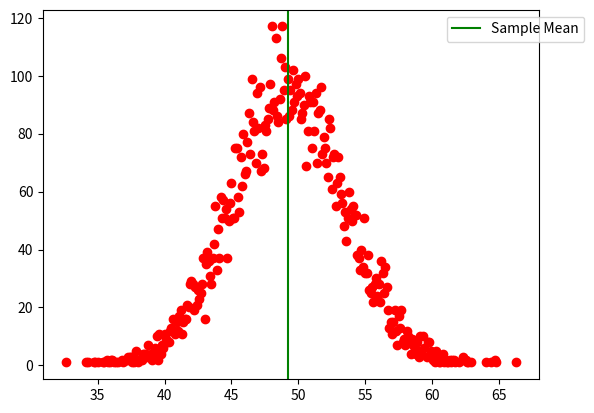

Write Python code to recreate this figure.
import numpy as np, random, matplotlib.pyplot as plt


sample = np.array([random.randint(1,100) for i in range(50)])

bootstrap_samples = []

for i in range(10000):
    bootstrap_samples.append([]) #Create a new bootstrap sample
    for j in range(50):
        bootstrap_samples[i].append(sample[random.randint(0,49)]) #Resample
    bootstrap_samples[i] = np.array(bootstrap_samples[i])
sample_mean = np.mean(sample)

bootstrap_mean= [round(np.mean(_),1) for _ in bootstrap_samples]
std_error = np.std(bootstrap_mean)

d = {}

for i in bootstrap_mean: #Count the data
    if i in d:
        d[i]+=1
    else:
        d[i] = 1

lists = sorted(d.items())
x, y = zip(*lists)



plt.plot(x, y,"ro")
plt.axvline(x = sample_mean, color = "g", label = "Sample Mean")
plt.legend(bbox_to_anchor = (0.8, 1), loc = 'upper left') 
plt.show()
